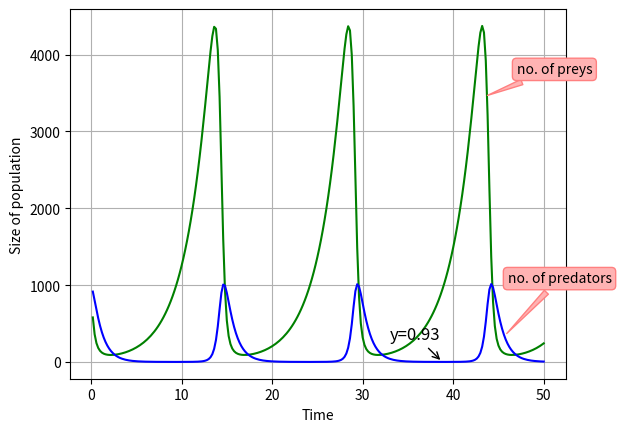

This chart was generated by the following Python code:
#!/usr/bin/python

import matplotlib.pyplot as plt

a=0.08
b=0.0005
c=0.2
e=0.4
t=0
dt=0.2
x=1000
y=1000

tli=[]
xli=[]
yli=[]

while t<50:
	x+=a*x-b*x*y
	y+=e*b*y*x-c*y
	t+=dt
	tli.append(t)
	xli.append(x)
	yli.append(y)

plt.plot(tli,xli,'g-',tli,yli,'b-')
#plt.axis([,max(xli),-200,max(yli)])
plt.grid(True)


plt.xlabel('Time')
plt.ylabel('Size of population')

plt.annotate('no. of predators',xy=(45.7,344),xytext=(46,1033),bbox=dict(boxstyle="round",fc=(1.0, 0.7, 0.7), ec=(1., .5, .5)),arrowprops=dict(arrowstyle="wedge,tail_width=0.4",fc=(1.0, 0.7, 0.7), ec=(1., .5, .5)))


plt.annotate('no. of preys',xy=(43.5,3455),xytext=(47,3755),bbox=dict(boxstyle="round",fc=(1.0, 0.7, 0.7), ec=(1., .5, .5)),arrowprops=dict(arrowstyle="wedge,tail_width=0.4",fc=(1.0, 0.7, 0.7), ec=(1., .5, .5)))		

plt.annotate('y=0.93',xy=(38.8,.9398),xytext=(33,292),fontsize='large',arrowprops=dict(arrowstyle="->"))

plt.show()
